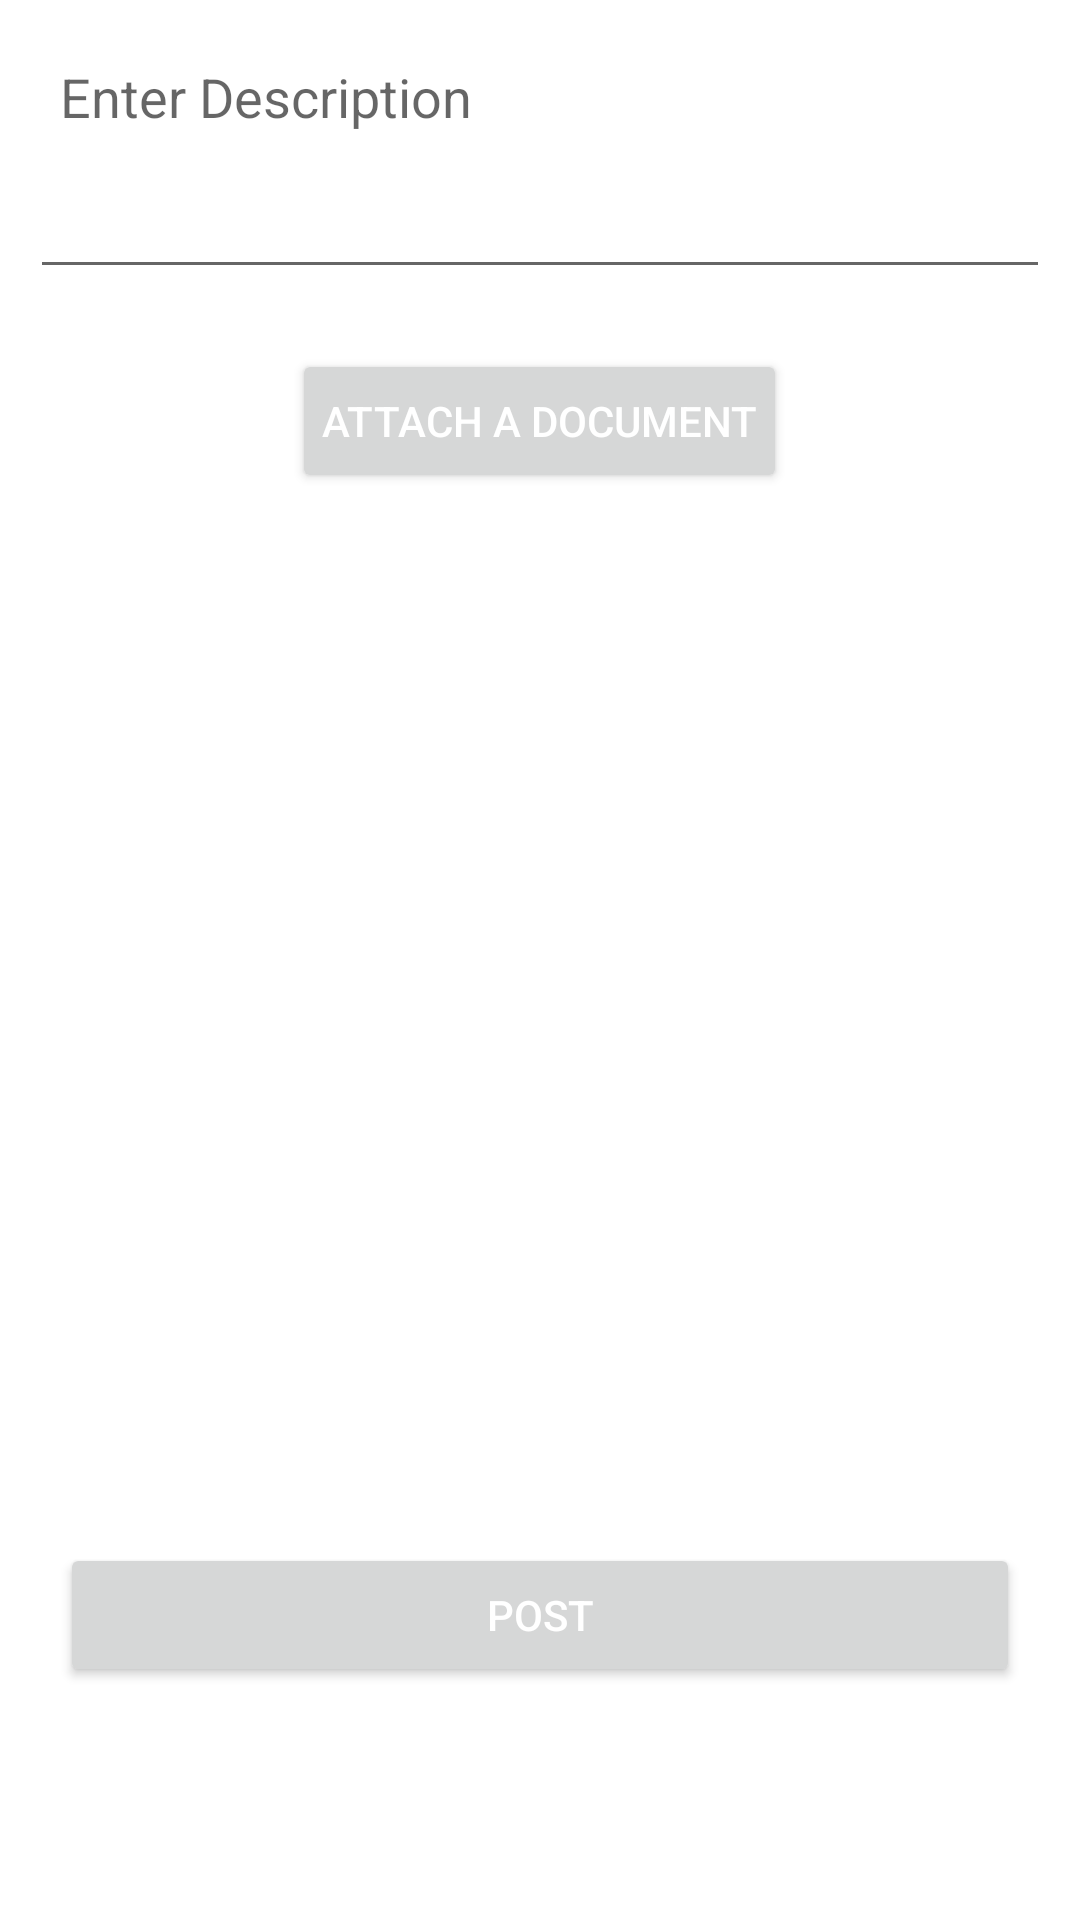

Reconstruct the res/layout file that produces this screen, plus the resources it refers to.
<!-- AndroidManifest.xml: application theme Theme.LawApp -->
<!-- res/layout/activity_add_notice.xml -->
<?xml version="1.0" encoding="utf-8"?>
<ScrollView xmlns:android="http://schemas.android.com/apk/res/android"
    xmlns:tools="http://schemas.android.com/tools"
    android:layout_width="match_parent"
    android:layout_height="match_parent">

    <LinearLayout
        android:layout_width="match_parent"
        android:layout_height="wrap_content"
        android:orientation="vertical"
        tools:context=".AddNoticeActivity">


        <EditText
            android:id="@+id/edit_desc"
            android:layout_width="match_parent"
            android:layout_height="wrap_content"
            android:layout_margin="10dp"
            android:gravity="start"
            android:hint="Enter Description"
            android:lines="3"
            android:maxLines="3"
            android:padding="10dp" />

        <Button
            android:id="@+id/btn_attach"
            android:layout_width="wrap_content"
            android:layout_height="wrap_content"
            android:layout_gravity="center"
            android:layout_margin="10dp"
            android:padding="10dp"
            android:text="Attach a document"
            android:textColor="@color/white" />

        <ImageView
            android:id="@+id/image"
            android:layout_width="match_parent"
            android:layout_height="300dp"
            android:layout_margin="10dp"
            android:padding="10dp"
            android:src="@mipmap/ic_launcher" />

        <Button
            android:id="@+id/btn_post"
            android:layout_width="match_parent"
            android:layout_height="wrap_content"
            android:layout_margin="20dp"
            android:padding="10dp"
            android:text="Post"
            android:textColor="@color/white" />


    </LinearLayout>
</ScrollView>
<!-- resources referenced by this layout -->
<resources>
  <style name="Theme.LawApp" parent="Theme.MaterialComponents.DayNight.DarkActionBar">
          
          <item name="colorPrimary">@color/purple_500</item>
          <item name="colorPrimaryVariant">@color/purple_700</item>
          <item name="colorOnPrimary">@color/white</item>
          
          <item name="colorSecondary">@color/teal_200</item>
          <item name="colorSecondaryVariant">@color/teal_700</item>
          <item name="colorOnSecondary">@color/black</item>
          
          <item name="android:statusBarColor" tools:targetApi="l">?attr/colorPrimaryVariant</item>
          
      </style>
  <!-- not gathered from this repository: default colours our renderer supplied (Android Studio template values) -->
  <color name="purple_500">#FF6200EE</color>
  <color name="purple_700">#FF3700B3</color>
  <color name="teal_200">#FF03DAC5</color>
  <color name="teal_700">#FF018786</color>
  <color name="black">#FF000000</color>
  <color name="white">#FFFFFFFF</color>
</resources>
